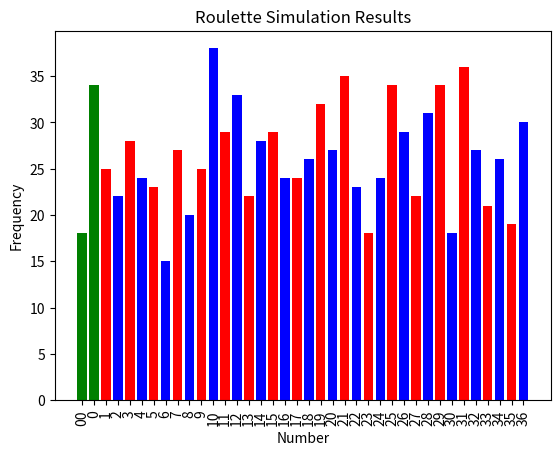

Here is the Python script that generated this plot:
# Write a simulation for  a simple game of chance (e.g., drawing cards, rolling one or more dice, etc.)   Run the simulation 1000 times and interpret the outcome.  Post your code here, and discuss what might be done to improve it.

# %%
import random
import matplotlib.pyplot as plt

# Set a seed for reproducibility
random.seed(1125)

# Define a function to simulate a spin of the roulette wheel
def roulette_spin():
    # American Roulette: 38 slots: numbers 1-36, a single zero, and a double zero
    return random.choice(list(range(37)) + ['00'])

def simulate_roulette(num_spins, bet_amount, bet_type):
    results = {i: 0 for i in ['00'] + list(range(37))}  # Initialize results dictionary
    winnings = 0

    for _ in range(num_spins):
        spin_result = roulette_spin()
        results[spin_result] += 1  # Increment the count for the spin result

        # Check if the bet won
        if bet_type == 'even' and isinstance(spin_result, int) and spin_result % 2 == 0 and spin_result != 0:
            winnings += bet_amount
        elif bet_type == 'odd' and isinstance(spin_result, int) and spin_result % 2 == 1:
            winnings += bet_amount
        elif bet_type == spin_result:
            winnings += bet_amount * 35  # Winning a single number bet pays 35 to 1
        else:
            winnings -= bet_amount  # Subtract bet amount if the bet is lost

    return results, winnings

# Run the simulation 1000 times
simulation_results, total_winnings = simulate_roulette(1000, 10, 'even')

# Convert keys to strings for visualization
keys_as_str = [str(key) for key in simulation_results.keys()]

# Define colors for each number
colors = ['green' if key == '0' or key == '00' else 'blue' if int(key) % 2 == 0 else 'red' for key in keys_as_str]

# Visualize the results using a bar chart
plt.bar(keys_as_str, simulation_results.values(), color=colors)
plt.xlabel('Number')
plt.ylabel('Frequency')
plt.title('Roulette Simulation Results')
plt.xticks(rotation=90)  # Rotate x-axis labels for better visibility
plt.show()


# Print the total winnings
print(f'Total winnings: ${total_winnings:.2f}')

# %%
